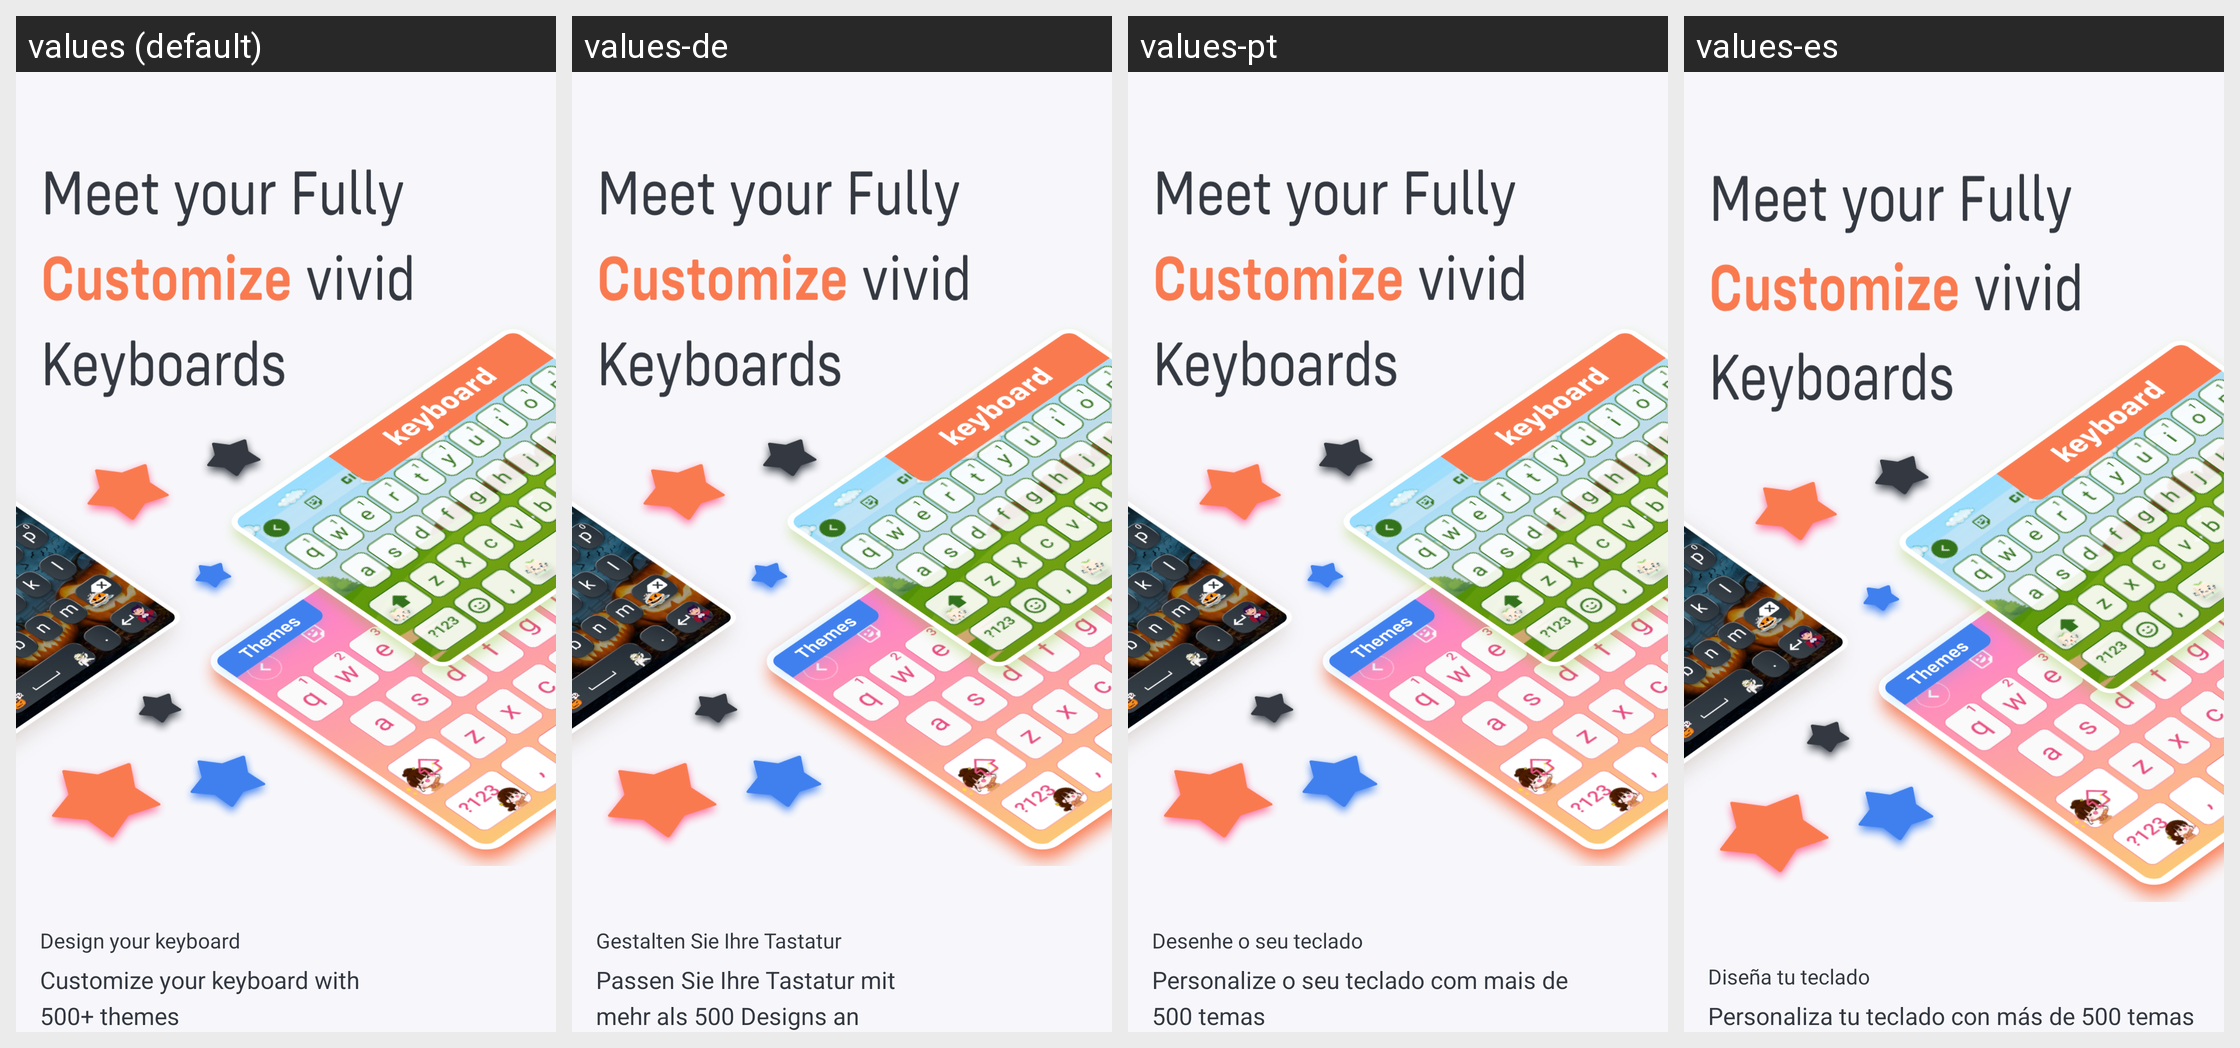

This grid shows one Android layout under several languages. Give, for every string resource on the screen, its name, the default text and each shown locale's text.
Android screen res/layout/welcome_slide1.xml rendered under 4 locales, left to right: values (default), values-de, values-pt, values-es. Device: Nexus 5 (rendered at 1080×1920; each locale shown at half size, 540×960, under a caption strip naming it); theme Theme.BaseKotlin.
Other locales in the repository, not shown: values-fr, values-hi, values-in, values-ja.
Strings drawn on this screen, with the default value and each locale's value (text and hints the layout hard-codes, and strings that could not be matched under every locale, appear in the picture but are not listed):

design_your_keyboard
  values: Design your keyboard
  values-de: Gestalten Sie Ihre Tastatur
  values-pt: Desenhe o seu teclado
  values-es: Diseña tu teclado

customize_your_keyboard_with_500_themes
  values: Customize your keyboard with 
      500+ themes
  values-de: Passen Sie Ihre Tastatur mit 
      mehr als 500 Designs an
  values-pt: Personalize o seu teclado com mais de 
      500 temas
  values-es: Personaliza tu teclado con más de 500 temas
